The GitHub repository Yichen-Hsu/P00_Cocoabeans_Sorting_Machine contains a labelled image folder "01_VGG_model_test" with 3 categories: agglomeration, fine, flat. Examples follow, each with its label.

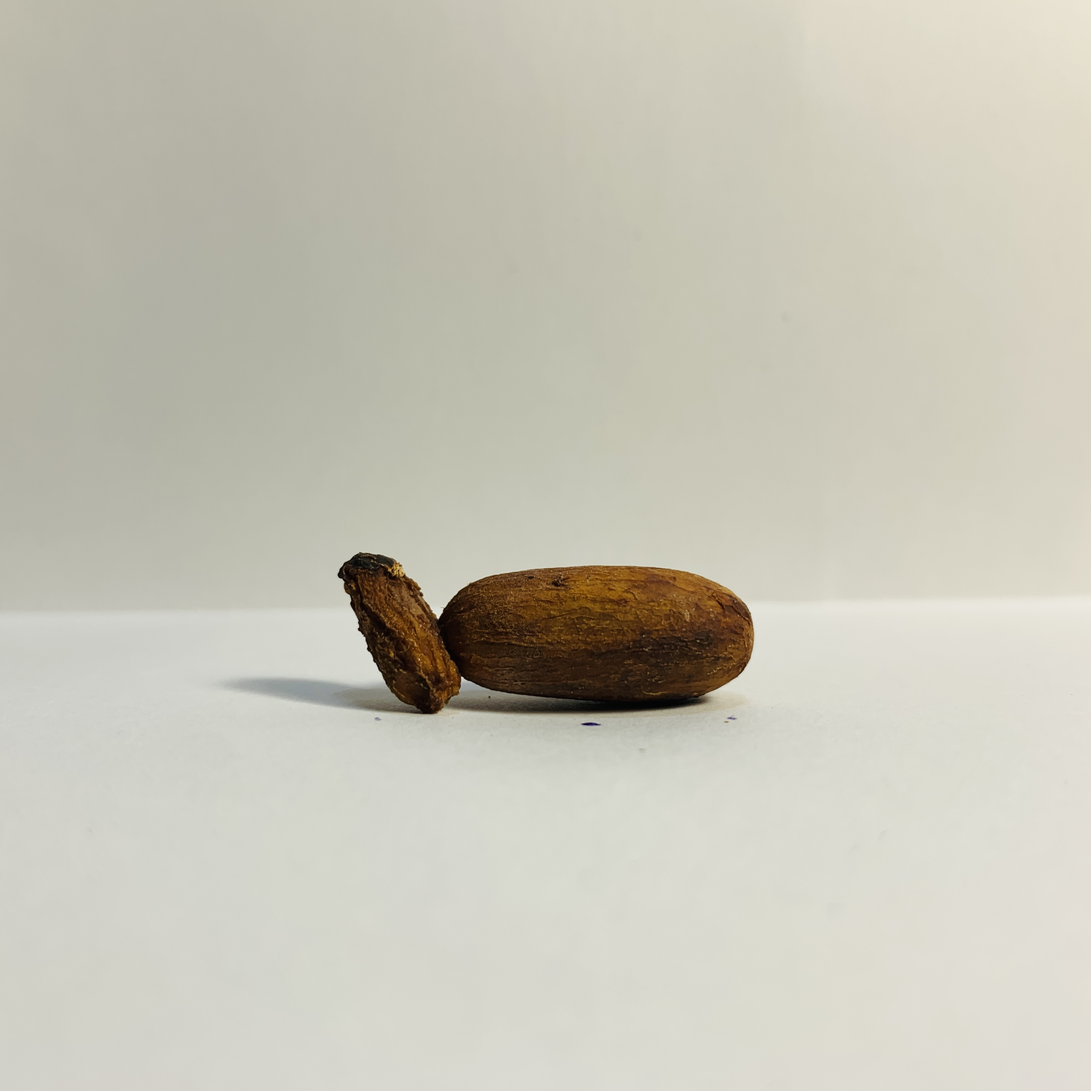
Label: agglomeration

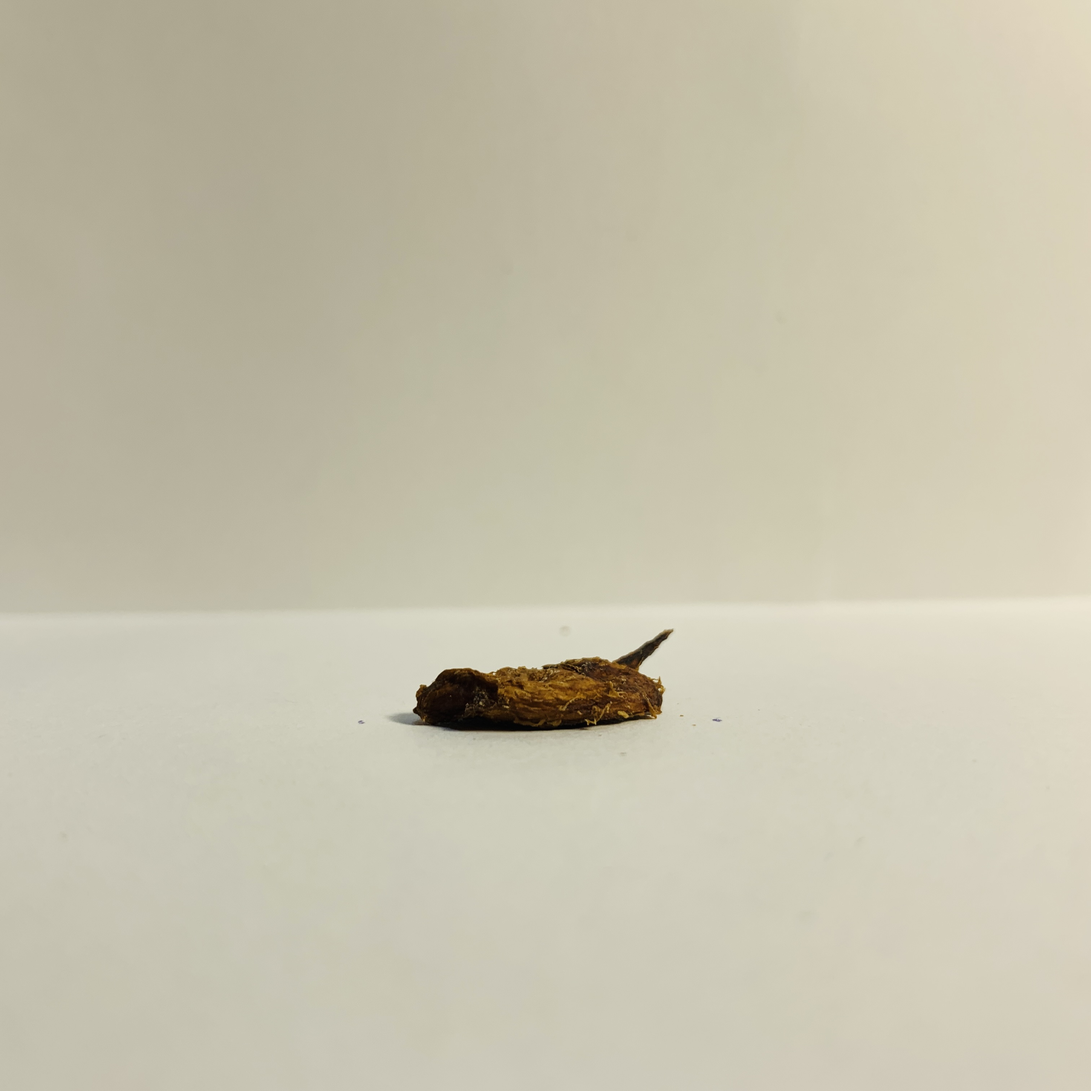
Label: flat

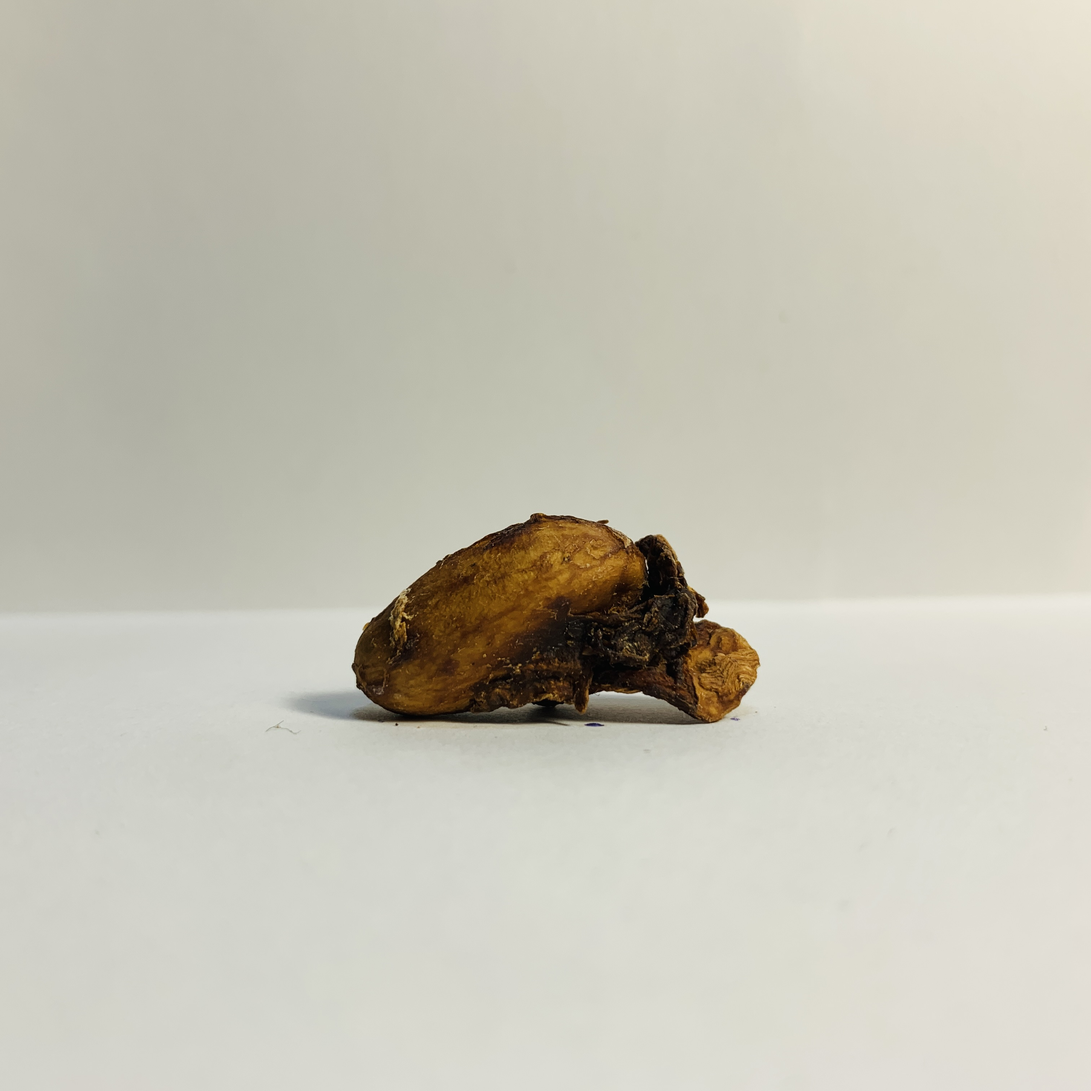
Label: agglomeration

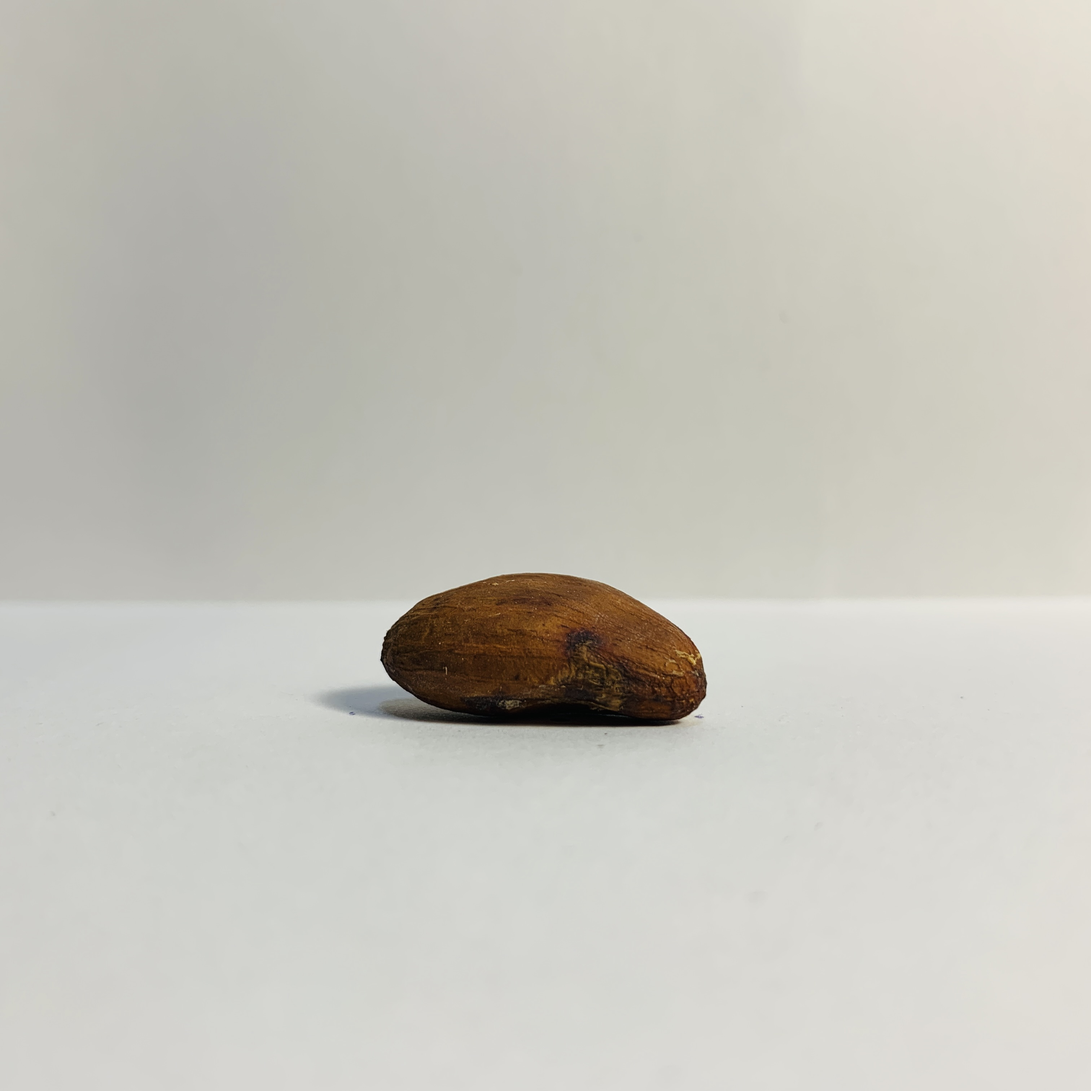
Label: fine

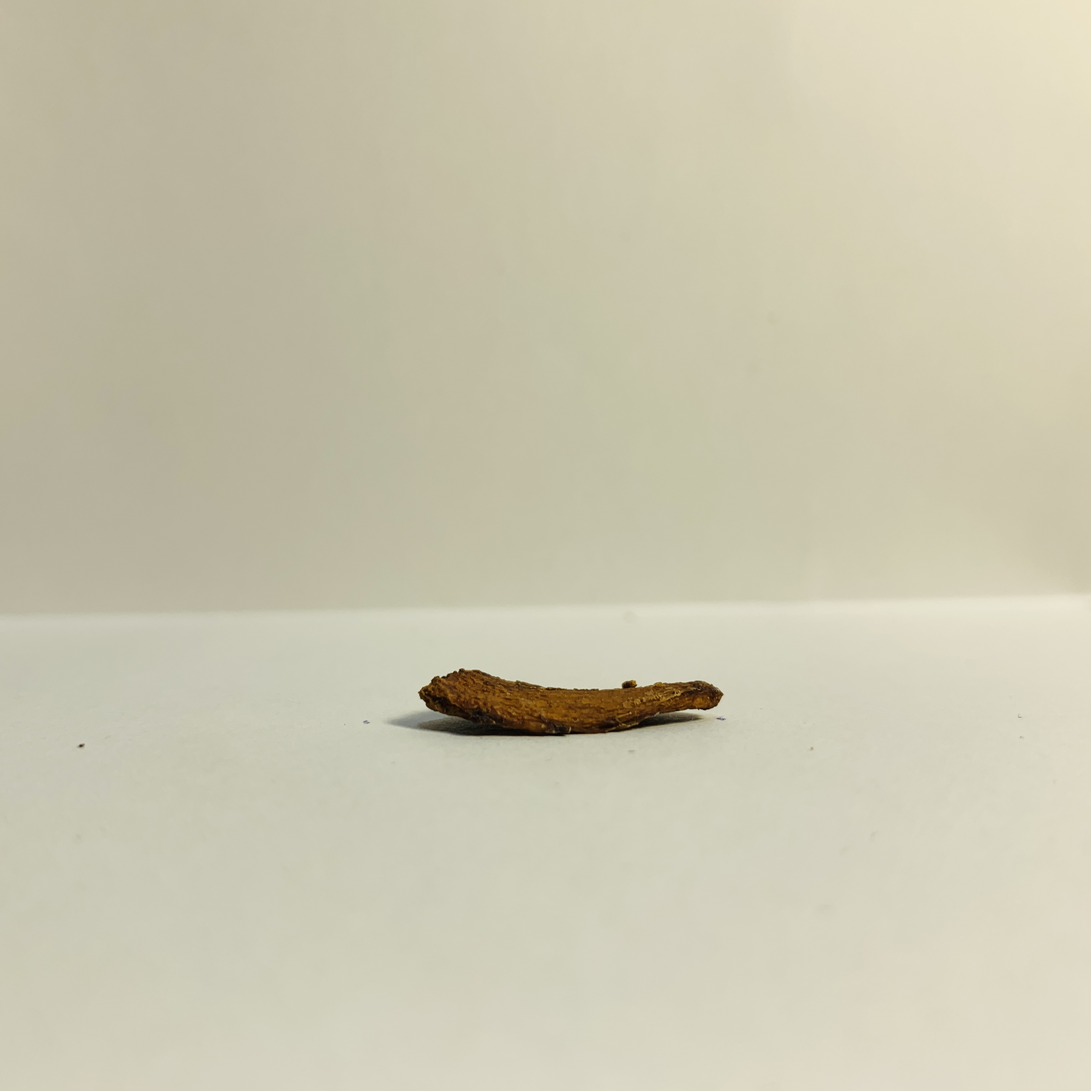
Label: flat
